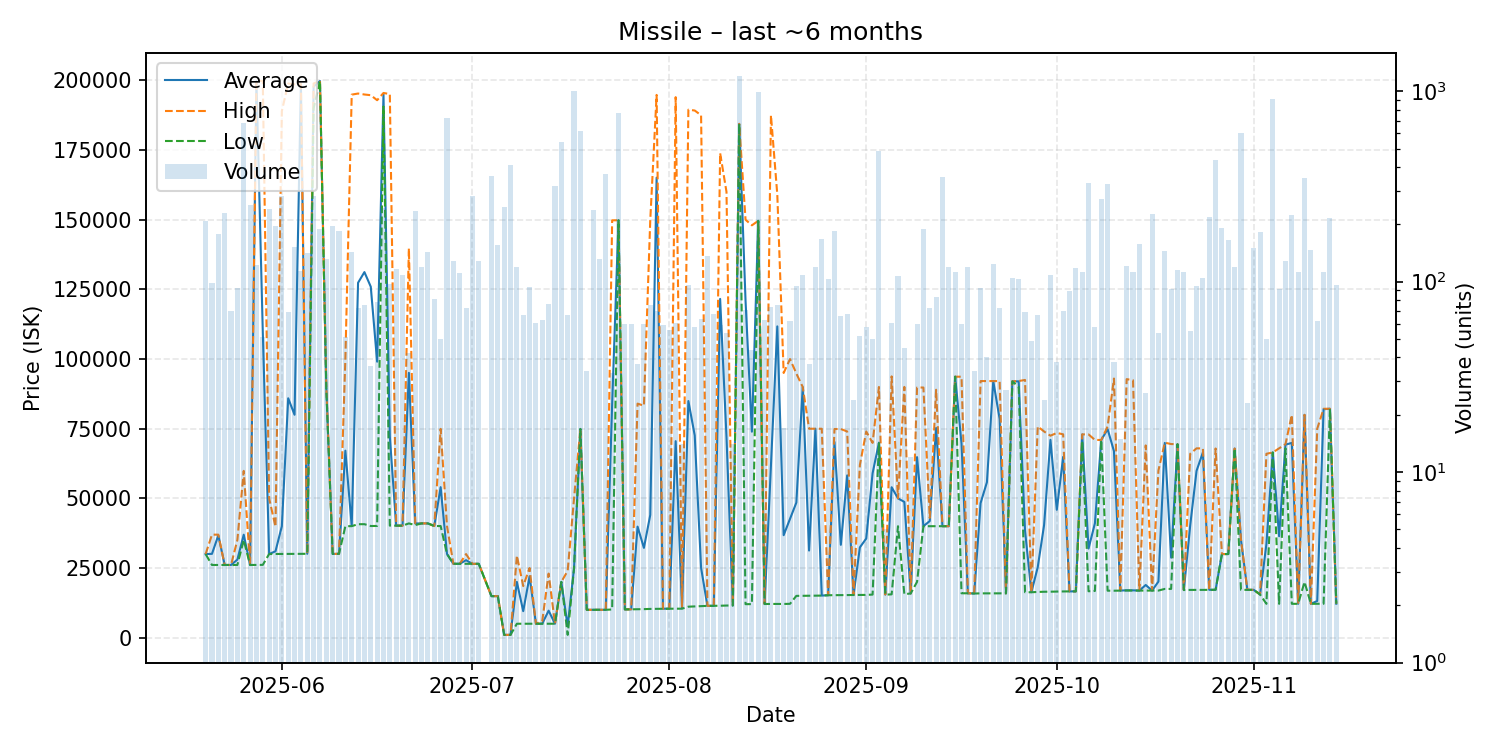

The data file committed next to this chart (first rows):
date, average, highest, lowest, order_count, volume
2025-05-20, 30000, 30000, 30000, 16, 209
2025-05-21, 30085, 36970, 26090, 17, 98
2025-05-22, 36715, 36970, 26090, 21, 178
2025-05-23, 26090, 26090, 26090, 15, 230
2025-05-24, 26090, 26090, 26090, 13, 70
2025-05-25, 28020, 35080, 26090, 20, 93
2025-05-26, 36960, 59860, 35080, 31, 683
2025-05-27, 26090, 26090, 26090, 26, 254
2025-05-28, 199800, 199900, 26110, 32, 122
2025-05-29, 109746, 199800, 26130, 20, 51
2025-05-30, 30025, 50000, 30020, 16, 240
2025-05-31, 31000, 39800, 30050, 28, 197
2025-06-01, 40000, 189000, 30050, 22, 281
2025-06-02, 85925, 198900, 30060, 16, 69
2025-06-03, 80000, 198600, 30050, 13, 153
2025-06-04, 198700, 198700, 30060, 15, 114
2025-06-05, 30100, 30100, 30100, 14, 141
2025-06-06, 197800, 198900, 190000, 27, 281
2025-06-07, 199800, 199800, 199800, 21, 189
2025-06-08, 90000, 90000, 89000, 16, 132
2025-06-09, 30050, 30050, 30050, 16, 197
2025-06-10, 30100, 30100, 30100, 20, 184
2025-06-11, 67121, 100000, 40000, 19, 51
2025-06-12, 40050, 194900, 40030, 17, 144
2025-06-13, 127382, 195300, 40720, 13, 73
2025-06-14, 131209, 194950, 40730, 19, 75
2025-06-15, 125962, 194700, 40070, 12, 36
2025-06-16, 99062, 192900, 40100, 16, 78
2025-06-17, 195000, 195500, 190600, 25, 245
2025-06-18, 72147, 195100, 40210, 14, 97
2025-06-19, 40210, 40210, 40210, 11, 116
2025-06-20, 40200, 40200, 40200, 13, 108
2025-06-21, 95056, 139700, 41010, 13, 42
2025-06-22, 41000, 41040, 40400, 21, 236
2025-06-23, 41010, 41010, 41010, 16, 120
2025-06-24, 41000, 41000, 41000, 25, 144
2025-06-25, 40070, 40070, 40070, 11, 81
2025-06-26, 54017, 74940, 40070, 14, 50
2025-06-27, 30030, 40060, 30030, 18, 720
2025-06-28, 26520, 26520, 26520, 13, 129
2025-06-29, 26520, 26520, 26520, 17, 111
2025-06-30, 27807, 30000, 26520, 23, 73
2025-07-01, 26500, 26500, 26500, 15, 283
2025-07-02, 26500, 26500, 26500, 24, 129
2025-07-04, 14900, 14900, 14900, 21, 359
2025-07-05, 14900, 14900, 14900, 18, 156
2025-07-06, 1007, 1007, 1007, 14, 247
2025-07-07, 1002, 1002, 1002, 17, 409
2025-07-08, 20000, 29450, 5000, 19, 119
2025-07-09, 9511, 18520, 5000, 16, 67
2025-07-10, 22021, 25000, 5000, 9, 94
2025-07-11, 5000, 5000, 5000, 13, 61
2025-07-12, 5049, 6025, 5000, 19, 63
2025-07-13, 9690, 23000, 5000, 14, 76
2025-07-14, 5000, 5000, 5000, 15, 319
2025-07-15, 20010, 20010, 20010, 17, 542
2025-07-16, 4141, 24010, 1002, 13, 67
2025-07-17, 24970, 50000, 24960, 22, 1000
2025-07-18, 74910, 74910, 74910, 12, 620
2025-07-19, 10000, 10000, 10000, 7, 34
... 118 more rows
